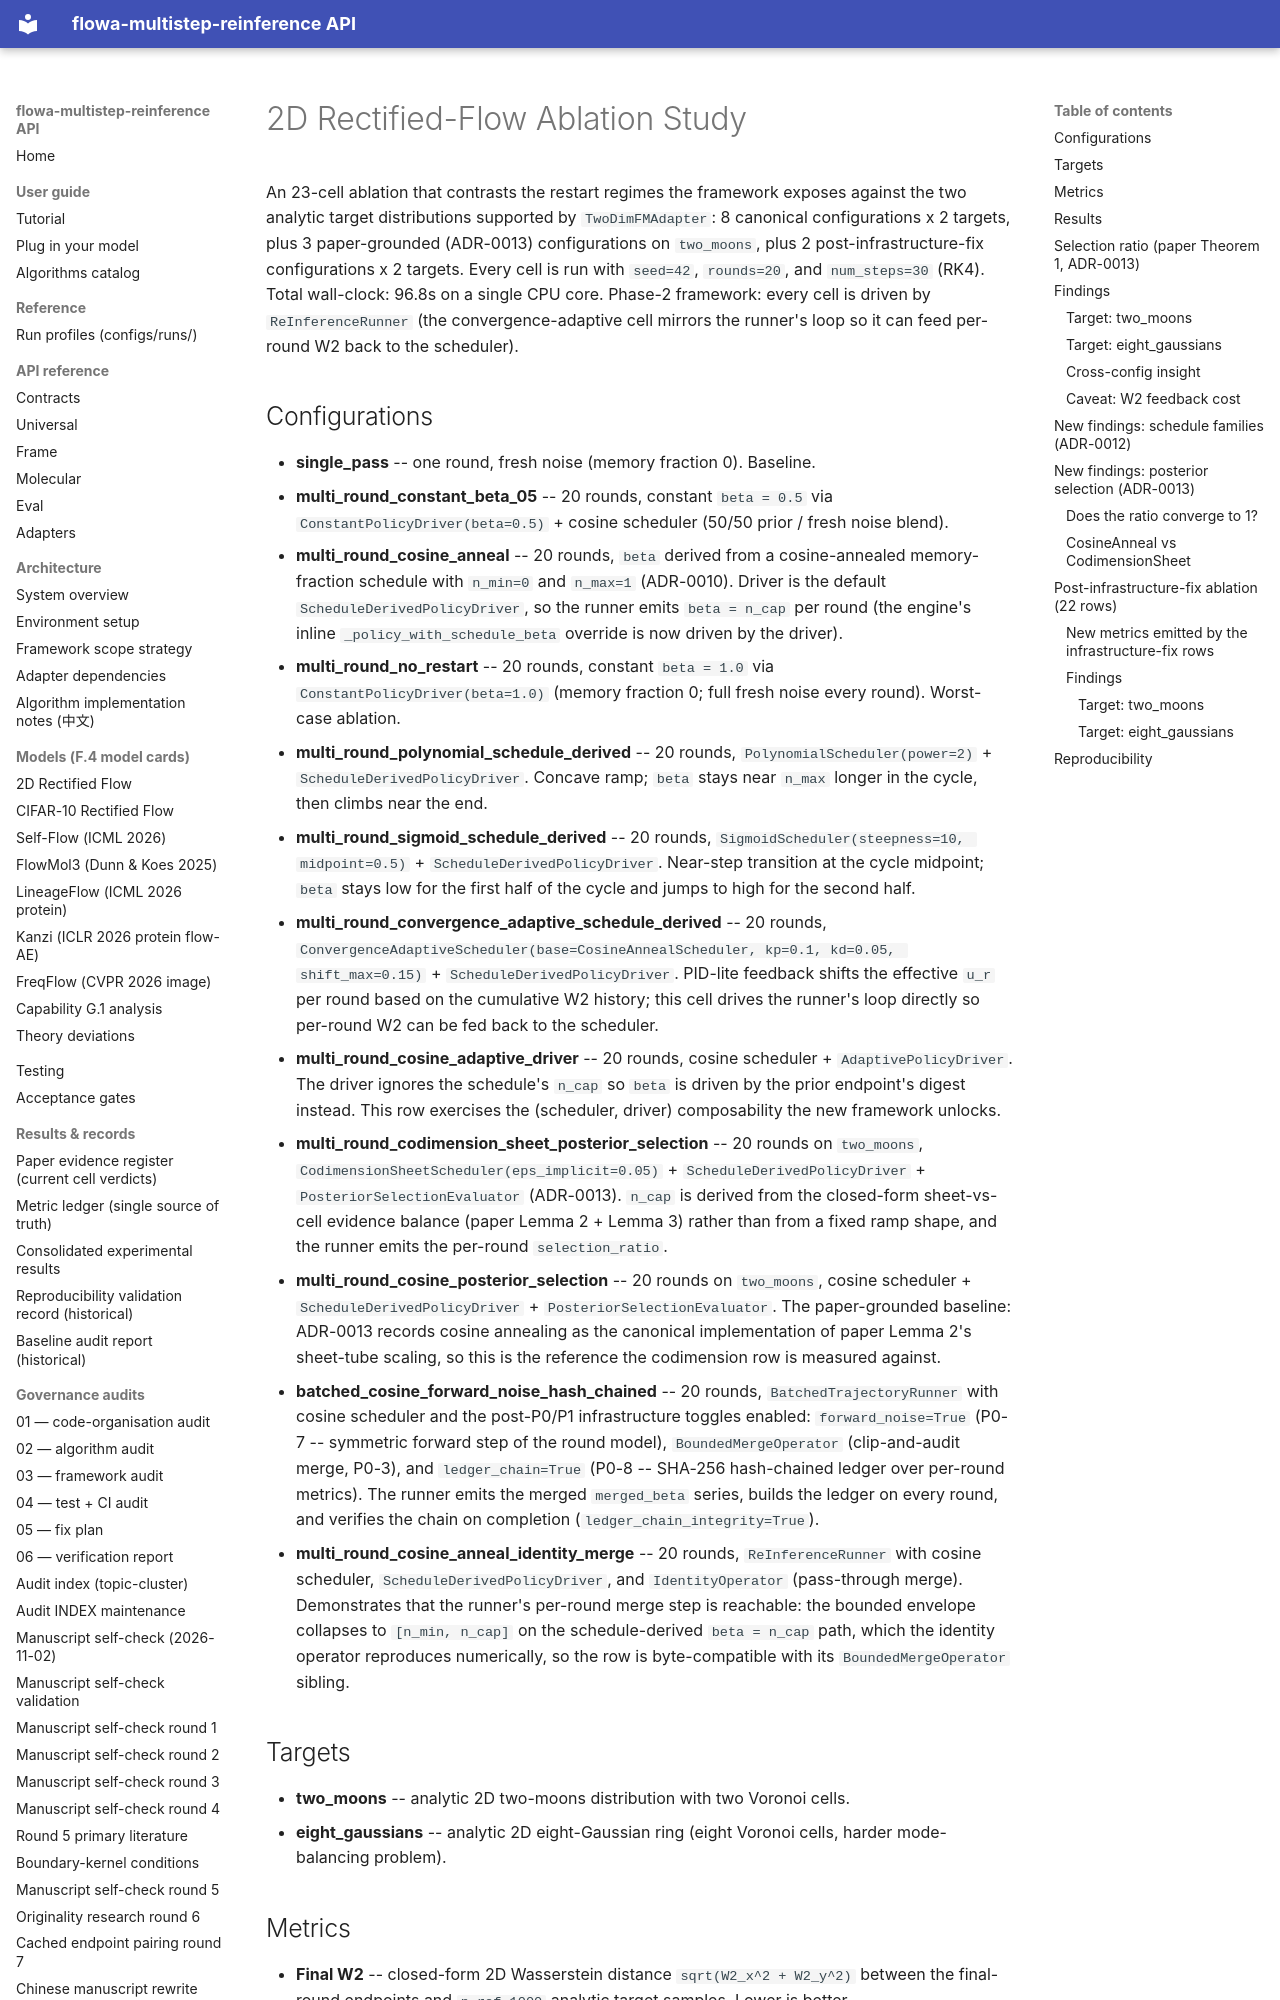

repository: silverenternal/flowa-multistep-reinference · page: ABLATION_v1_regen/index.html · generator: mkdocs

# 2D Rectified-Flow Ablation Study

An 23-cell ablation that contrasts the restart regimes the framework exposes against the two analytic target distributions supported by `TwoDimFMAdapter`: 8 canonical configurations x 2 targets, plus 3 paper-grounded (ADR-0013) configurations on `two_moons`, plus 2 post-infrastructure-fix configurations x 2 targets. Every cell is run with `seed=42`, `rounds=20`, and `num_steps=30` (RK4). Total wall-clock: 96.8s on a single CPU core. Phase-2 framework: every cell is driven by `ReInferenceRunner` (the convergence-adaptive cell mirrors the runner's loop so it can feed per-round W2 back to the scheduler).

## Configurations

- **single_pass** -- one round, fresh noise (memory fraction 0). Baseline.
- **multi_round_constant_beta_05** -- 20 rounds, constant `beta = 0.5` via `ConstantPolicyDriver(beta=0.5)` + cosine scheduler (50/50 prior / fresh noise blend).
- **multi_round_cosine_anneal** -- 20 rounds, `beta` derived from a cosine-annealed memory-fraction schedule with `n_min=0` and `n_max=1` (ADR-0010). Driver is the default `ScheduleDerivedPolicyDriver`, so the runner emits `beta = n_cap` per round (the engine's inline `_policy_with_schedule_beta` override is now driven by the driver).
- **multi_round_no_restart** -- 20 rounds, constant `beta = 1.0` via `ConstantPolicyDriver(beta=1.0)` (memory fraction 0; full fresh noise every round). Worst-case ablation.
- **multi_round_polynomial_schedule_derived** -- 20 rounds, `PolynomialScheduler(power=2)` + `ScheduleDerivedPolicyDriver`. Concave ramp; `beta` stays near `n_max` longer in the cycle, then climbs near the end.
- **multi_round_sigmoid_schedule_derived** -- 20 rounds, `SigmoidScheduler(steepness=10, midpoint=0.5)` + `ScheduleDerivedPolicyDriver`. Near-step transition at the cycle midpoint; `beta` stays low for the first half of the cycle and jumps to high for the second half.
- **multi_round_convergence_adaptive_schedule_derived** -- 20 rounds, `ConvergenceAdaptiveScheduler(base=CosineAnnealScheduler, kp=0.1, kd=0.05, shift_max=0.15)` + `ScheduleDerivedPolicyDriver`. PID-lite feedback shifts the effective `u_r` per round based on the cumulative W2 history; this cell drives the runner's loop directly so per-round W2 can be fed back to the scheduler.
- **multi_round_cosine_adaptive_driver** -- 20 rounds, cosine scheduler + `AdaptivePolicyDriver`. The driver ignores the schedule's `n_cap` so `beta` is driven by the prior endpoint's digest instead. This row exercises the (scheduler, driver) composability the new framework unlocks.
- **multi_round_codimension_sheet_posterior_selection** -- 20 rounds on `two_moons`, `CodimensionSheetScheduler(eps_implicit=0.05)` + `ScheduleDerivedPolicyDriver` + `PosteriorSelectionEvaluator` (ADR-0013). `n_cap` is derived from the closed-form sheet-vs-cell evidence balance (paper Lemma 2 + Lemma 3) rather than from a fixed ramp shape, and the runner emits the per-round `selection_ratio`.
- **multi_round_cosine_posterior_selection** -- 20 rounds on `two_moons`, cosine scheduler + `ScheduleDerivedPolicyDriver` + `PosteriorSelectionEvaluator`. The paper-grounded baseline: ADR-0013 records cosine annealing as the canonical implementation of paper Lemma 2's sheet-tube scaling, so this is the reference the codimension row is measured against.
- **batched_cosine_forward_noise_hash_chained** -- 20 rounds, `BatchedTrajectoryRunner` with cosine scheduler and the post-P0/P1 infrastructure toggles enabled: `forward_noise=True` (P0-7 -- symmetric forward step of the round model), `BoundedMergeOperator` (clip-and-audit merge, P0-3), and `ledger_chain=True` (P0-8 -- SHA-256 hash-chained ledger over per-round metrics). The runner emits the merged `merged_beta` series, builds the ledger on every round, and verifies the chain on completion (`ledger_chain_integrity=True`).
- **multi_round_cosine_anneal_identity_merge** -- 20 rounds, `ReInferenceRunner` with cosine scheduler, `ScheduleDerivedPolicyDriver`, and `IdentityOperator` (pass-through merge). Demonstrates that the runner's per-round merge step is reachable: the bounded envelope collapses to `[n_min, n_cap]` on the schedule-derived `beta = n_cap` path, which the identity operator reproduces numerically, so the row is byte-compatible with its `BoundedMergeOperator` sibling.
